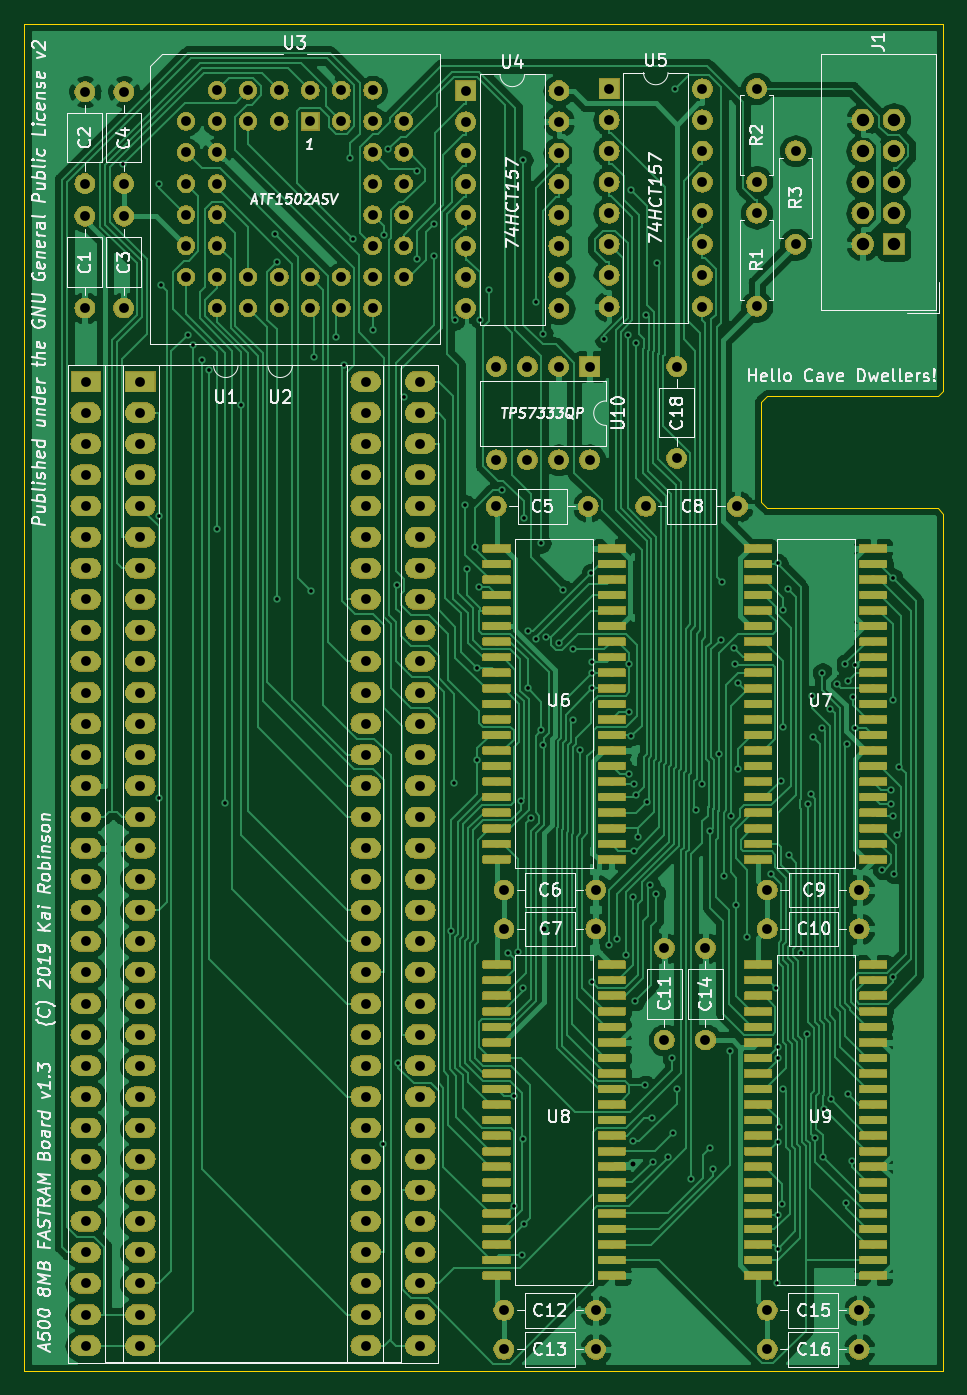
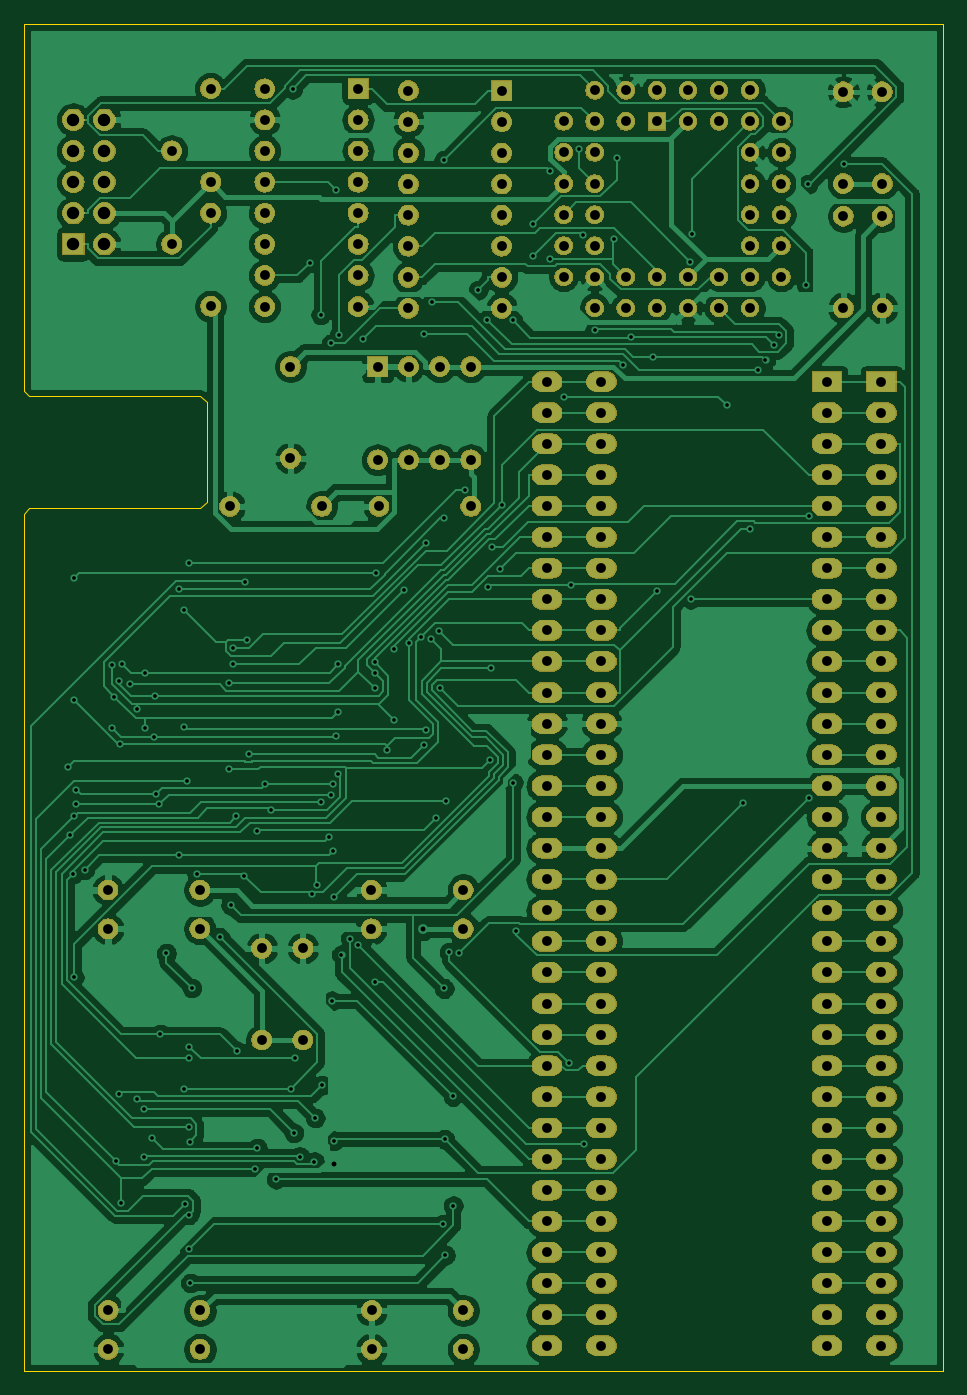
Circuit board: 7 layer files. Board 75.0 x 110.0 mm.
- bottom_copper: A500 FastRAM-B_Cu.gbl (239241 bytes)
- bottom_mask: A500 FastRAM-B_Mask.gbs (267449 bytes)
- outline: A500 FastRAM-Edge_Cuts.gm1 (1287 bytes)
- top_copper: A500 FastRAM-F_Cu.gtl (538245 bytes)
- top_mask: A500 FastRAM-F_Mask.gts (432161 bytes)
- top_silk: A500 FastRAM-F_SilkS.gto (69247 bytes)
- drill: A500 FastRAM.drl (6869 bytes)

=== bottom_copper: A500 FastRAM-B_Cu.gbl (239241 bytes, source omitted) ===
=== bottom_mask: A500 FastRAM-B_Mask.gbs (267449 bytes, source omitted) ===
=== outline: A500 FastRAM-Edge_Cuts.gm1 ===
G04 #@! TF.GenerationSoftware,KiCad,Pcbnew,(5.1.2-1)-1*
G04 #@! TF.CreationDate,2019-10-02T20:19:15+01:00*
G04 #@! TF.ProjectId,A500 FastRAM,41353030-2046-4617-9374-52414d2e6b69,rev?*
G04 #@! TF.SameCoordinates,Original*
G04 #@! TF.FileFunction,Profile,NP*
%FSLAX46Y46*%
G04 Gerber Fmt 4.6, Leading zero omitted, Abs format (unit mm)*
G04 Created by KiCad (PCBNEW (5.1.2-1)-1) date 2019-10-02 20:19:15*
%MOMM*%
%LPD*%
G04 APERTURE LIST*
%ADD10C,0.050000*%
G04 APERTURE END LIST*
D10*
X149606000Y-49403000D02*
X148971000Y-49403000D01*
X135636000Y-49403000D02*
X148971000Y-49403000D01*
X135128000Y-49911000D02*
X135128000Y-58039000D01*
X135636000Y-49403000D02*
X135128000Y-49911000D01*
X135636000Y-58547000D02*
X136398000Y-58547000D01*
X135128000Y-58039000D02*
X135636000Y-58547000D01*
X149606000Y-58547000D02*
X136398000Y-58547000D01*
X150000000Y-59000000D02*
X149606000Y-58547000D01*
X150000000Y-49000000D02*
X149606000Y-49403000D01*
X150000000Y-19000000D02*
X150000000Y-49000000D01*
X135000000Y-19000000D02*
X150000000Y-19000000D01*
X75000000Y-19000000D02*
X135000000Y-19000000D01*
X75000000Y-37000000D02*
X75000000Y-19000000D01*
X150000000Y-129000000D02*
X150000000Y-59000000D01*
X75000000Y-129000000D02*
X150000000Y-129000000D01*
X75000000Y-37000000D02*
X75000000Y-129000000D01*
M02*

=== top_copper: A500 FastRAM-F_Cu.gtl (538245 bytes, source omitted) ===
=== top_mask: A500 FastRAM-F_Mask.gts (432161 bytes, source omitted) ===
=== top_silk: A500 FastRAM-F_SilkS.gto (69247 bytes, source omitted) ===
=== drill: A500 FastRAM.drl ===
M48
; DRILL file {KiCad (5.1.2-1)-1} date Wednesday, 02 October 2019 at 20:18:42
; FORMAT={3:3/ absolute / metric / suppress leading zeros}
; #@! TF.CreationDate,2019-10-02T20:18:42+01:00
; #@! TF.GenerationSoftware,Kicad,Pcbnew,(5.1.2-1)-1
FMAT,2
METRIC,TZ
T1C0.300
T2C0.400
T3C0.800
T4C1.016
%
G90
G05
T1
X83083Y-30445
X85955Y-59180
X85955Y-82266
X85974Y-32103
X86143Y-40328
X88377Y-44382
X88796Y-45193
X89474Y-46471
X90090Y-47236
X90699Y-60246
X91344Y-82656
X92642Y-50172
X95462Y-36146
X95592Y-66000
X95604Y-38433
X98367Y-65338
X98633Y-46210
X100437Y-44543
X101089Y-46866
X101623Y-29970
X101839Y-36550
X103427Y-44031
X104296Y-110450
X104360Y-36257
X104697Y-29264
X105391Y-64866
X105514Y-103884
X105970Y-49462
X107036Y-38171
X107041Y-31047
X108463Y-35349
X108484Y-38004
X109827Y-93065
X110090Y-80965
X110128Y-43228
X111017Y-58267
X111134Y-63517
X111818Y-61691
X111924Y-71628
X111985Y-79119
X112127Y-65028
X112186Y-43150
X112943Y-40748
X114021Y-57110
X114501Y-94875
X114969Y-115527
X114998Y-106608
X115309Y-94829
X115559Y-82435
X115617Y-119567
X115678Y-110114
X115717Y-97788
X115741Y-30117
X115761Y-59385
X115779Y-117043
X116086Y-73219
X116138Y-68558
X116371Y-83882
X116742Y-41749
X116785Y-69238
X117212Y-61416
X117220Y-76700
X117355Y-44311
X117379Y-77916
X117623Y-69112
X118623Y-69546
X119002Y-65203
X119814Y-75878
X119818Y-70080
X120401Y-78325
X121265Y-63861
X121342Y-97244
X121344Y-73270
X121352Y-71147
X121353Y-72000
X122309Y-44708
X122771Y-94244
X123372Y-93705
X124103Y-95039
X124298Y-44433
X124381Y-80274
X124401Y-75211
X124403Y-71324
X124548Y-32610
X124566Y-77156
X124722Y-110228
X124724Y-90310
X124769Y-86522
X124815Y-81091
X124888Y-98790
X124922Y-45106
X124942Y-81990
X125134Y-85439
X125715Y-105700
X125799Y-42759
X125801Y-82591
X126091Y-89318
X126239Y-108361
X126313Y-111935
X126550Y-90032
X126684Y-38532
X127523Y-111512
X127923Y-103483
X127997Y-109575
X128095Y-24328
X128251Y-105959
X129441Y-113359
X129884Y-83191
X130314Y-81112
X130965Y-110835
X131009Y-84925
X131197Y-112512
X131698Y-78670
X131858Y-69335
X131971Y-64596
X132090Y-88561
X132655Y-102864
X132699Y-83693
X132928Y-70002
X132994Y-71316
X133148Y-90984
X133300Y-72860
X133309Y-79831
X133989Y-93610
X135937Y-88430
X136342Y-97745
X136439Y-121838
X136507Y-110309
X136523Y-102562
X136531Y-119037
X136541Y-116248
X136546Y-63070
X136570Y-103467
X136590Y-109084
X136758Y-80826
X136905Y-115373
X136958Y-76462
X136961Y-105959
X136979Y-66860
X137354Y-65151
X137398Y-86902
X138400Y-94902
X138889Y-101532
X138979Y-82744
X139216Y-81915
X139303Y-73870
X139383Y-77215
X139592Y-109998
X140158Y-76551
X140173Y-71994
X140208Y-111534
X140269Y-107659
X140797Y-74927
X140835Y-106834
X141391Y-72953
X141998Y-71314
X142080Y-115309
X142185Y-77829
X142263Y-72640
X142276Y-106427
X142556Y-111877
X142675Y-73942
X142862Y-76478
X142870Y-71385
X145070Y-88071
X145761Y-81541
X145800Y-82744
X145936Y-64241
X145939Y-83734
X145940Y-74255
X145946Y-96872
X146010Y-88407
X146246Y-85252
X146462Y-79681
T2
X117447Y-92969
X124675Y-112115
T3
X111028Y-24465
X111028Y-27005
X111028Y-29545
X111028Y-32085
X111028Y-34625
X111028Y-37165
X111028Y-39705
X111028Y-42245
X118648Y-24465
X118648Y-27005
X118648Y-29545
X118648Y-32085
X118648Y-34625
X118648Y-37165
X118648Y-39705
X118648Y-42245
X125730Y-58420
X133230Y-58420
X79932Y-24553
X79932Y-32053
X80010Y-48220
X80010Y-50760
X80010Y-53300
X80010Y-55840
X80010Y-58380
X80010Y-60920
X80010Y-63460
X80010Y-66000
X80010Y-68540
X80010Y-71080
X80010Y-73620
X80010Y-76160
X80010Y-78700
X80010Y-81240
X80010Y-83780
X80010Y-86320
X80010Y-88860
X80010Y-91400
X80010Y-93940
X80010Y-96480
X80010Y-99020
X80010Y-101560
X80010Y-104100
X80010Y-106640
X80010Y-109180
X80010Y-111720
X80010Y-114260
X80010Y-116800
X80010Y-119340
X80010Y-121880
X80010Y-124420
X80010Y-126960
X102870Y-48220
X102870Y-50760
X102870Y-53300
X102870Y-55840
X102870Y-58380
X102870Y-60920
X102870Y-63460
X102870Y-66000
X102870Y-68540
X102870Y-71080
X102870Y-73620
X102870Y-76160
X102870Y-78700
X102870Y-81240
X102870Y-83780
X102870Y-86320
X102870Y-88860
X102870Y-91400
X102870Y-93940
X102870Y-96480
X102870Y-99020
X102870Y-101560
X102870Y-104100
X102870Y-106640
X102870Y-109180
X102870Y-111720
X102870Y-114260
X102870Y-116800
X102870Y-119340
X102870Y-121880
X102870Y-124420
X102870Y-126960
X130619Y-94500
X130619Y-102000
X113538Y-58420
X121038Y-58420
X88187Y-26966
X88187Y-29506
X88187Y-32046
X88187Y-34586
X88187Y-37126
X88187Y-39666
X90727Y-24426
X90727Y-26966
X90727Y-29506
X90727Y-32046
X90727Y-34586
X90727Y-37126
X90727Y-39666
X90727Y-42206
X93267Y-24426
X93267Y-26966
X93267Y-39666
X93267Y-42206
X95807Y-24426
X95807Y-26966
X95807Y-39666
X95807Y-42206
X98347Y-24426
X98347Y-26966
X98347Y-39666
X98347Y-42206
X100887Y-24426
X100887Y-26966
X100887Y-39666
X100887Y-42206
X103427Y-24426
X103427Y-26966
X103427Y-29506
X103427Y-32046
X103427Y-34586
X103427Y-37126
X103427Y-39666
X103427Y-42206
X105967Y-26966
X105967Y-29506
X105967Y-32046
X105967Y-34586
X105967Y-37126
X105967Y-39666
X113538Y-46990
X113538Y-54610
X116078Y-46990
X116078Y-54610
X118618Y-46990
X118618Y-54610
X121158Y-46990
X121158Y-54610
X83107Y-24553
X83107Y-32053
X84455Y-48220
X84455Y-50760
X84455Y-53300
X84455Y-55840
X84455Y-58380
X84455Y-60920
X84455Y-63460
X84455Y-66000
X84455Y-68540
X84455Y-71080
X84455Y-73620
X84455Y-76160
X84455Y-78700
X84455Y-81240
X84455Y-83780
X84455Y-86320
X84455Y-88860
X84455Y-91400
X84455Y-93940
X84455Y-96480
X84455Y-99020
X84455Y-101560
X84455Y-104100
X84455Y-106640
X84455Y-109180
X84455Y-111720
X84455Y-114260
X84455Y-116800
X84455Y-119340
X84455Y-121880
X84455Y-124420
X84455Y-126960
X107315Y-48220
X107315Y-50760
X107315Y-53300
X107315Y-55840
X107315Y-58380
X107315Y-60920
X107315Y-63460
X107315Y-66000
X107315Y-68540
X107315Y-71080
X107315Y-73620
X107315Y-76160
X107315Y-78700
X107315Y-81240
X107315Y-83780
X107315Y-86320
X107315Y-88860
X107315Y-91400
X107315Y-93940
X107315Y-96480
X107315Y-99020
X107315Y-101560
X107315Y-104100
X107315Y-106640
X107315Y-109180
X107315Y-111720
X107315Y-114260
X107315Y-116800
X107315Y-119340
X107315Y-121880
X107315Y-124420
X107315Y-126960
X114161Y-92920
X121661Y-92920
X114151Y-124083
X121651Y-124083
X135661Y-127258
X143161Y-127258
X114151Y-127258
X121651Y-127258
X135671Y-89745
X143171Y-89745
X83107Y-34713
X83107Y-42213
X127254Y-94500
X127254Y-102000
X135661Y-124083
X143161Y-124083
X128270Y-46990
X128270Y-54490
X137971Y-29379
X137971Y-36999
X135671Y-92920
X143171Y-92920
X79932Y-34713
X79932Y-42213
X122748Y-24308
X122748Y-26848
X122748Y-29388
X122748Y-31928
X122748Y-34468
X122748Y-37008
X122748Y-39548
X122748Y-42088
X130368Y-24308
X130368Y-26848
X130368Y-29388
X130368Y-31928
X130368Y-34468
X130368Y-37008
X130368Y-39548
X130368Y-42088
X114161Y-89745
X121661Y-89745
X134796Y-34459
X134796Y-42079
X134796Y-24299
X134796Y-31919
T4
X143460Y-26840
X143460Y-29380
X143460Y-31920
X143460Y-34460
X143460Y-37000
X146000Y-26840
X146000Y-29380
X146000Y-31920
X146000Y-34460
X146000Y-37000
T0
M30
